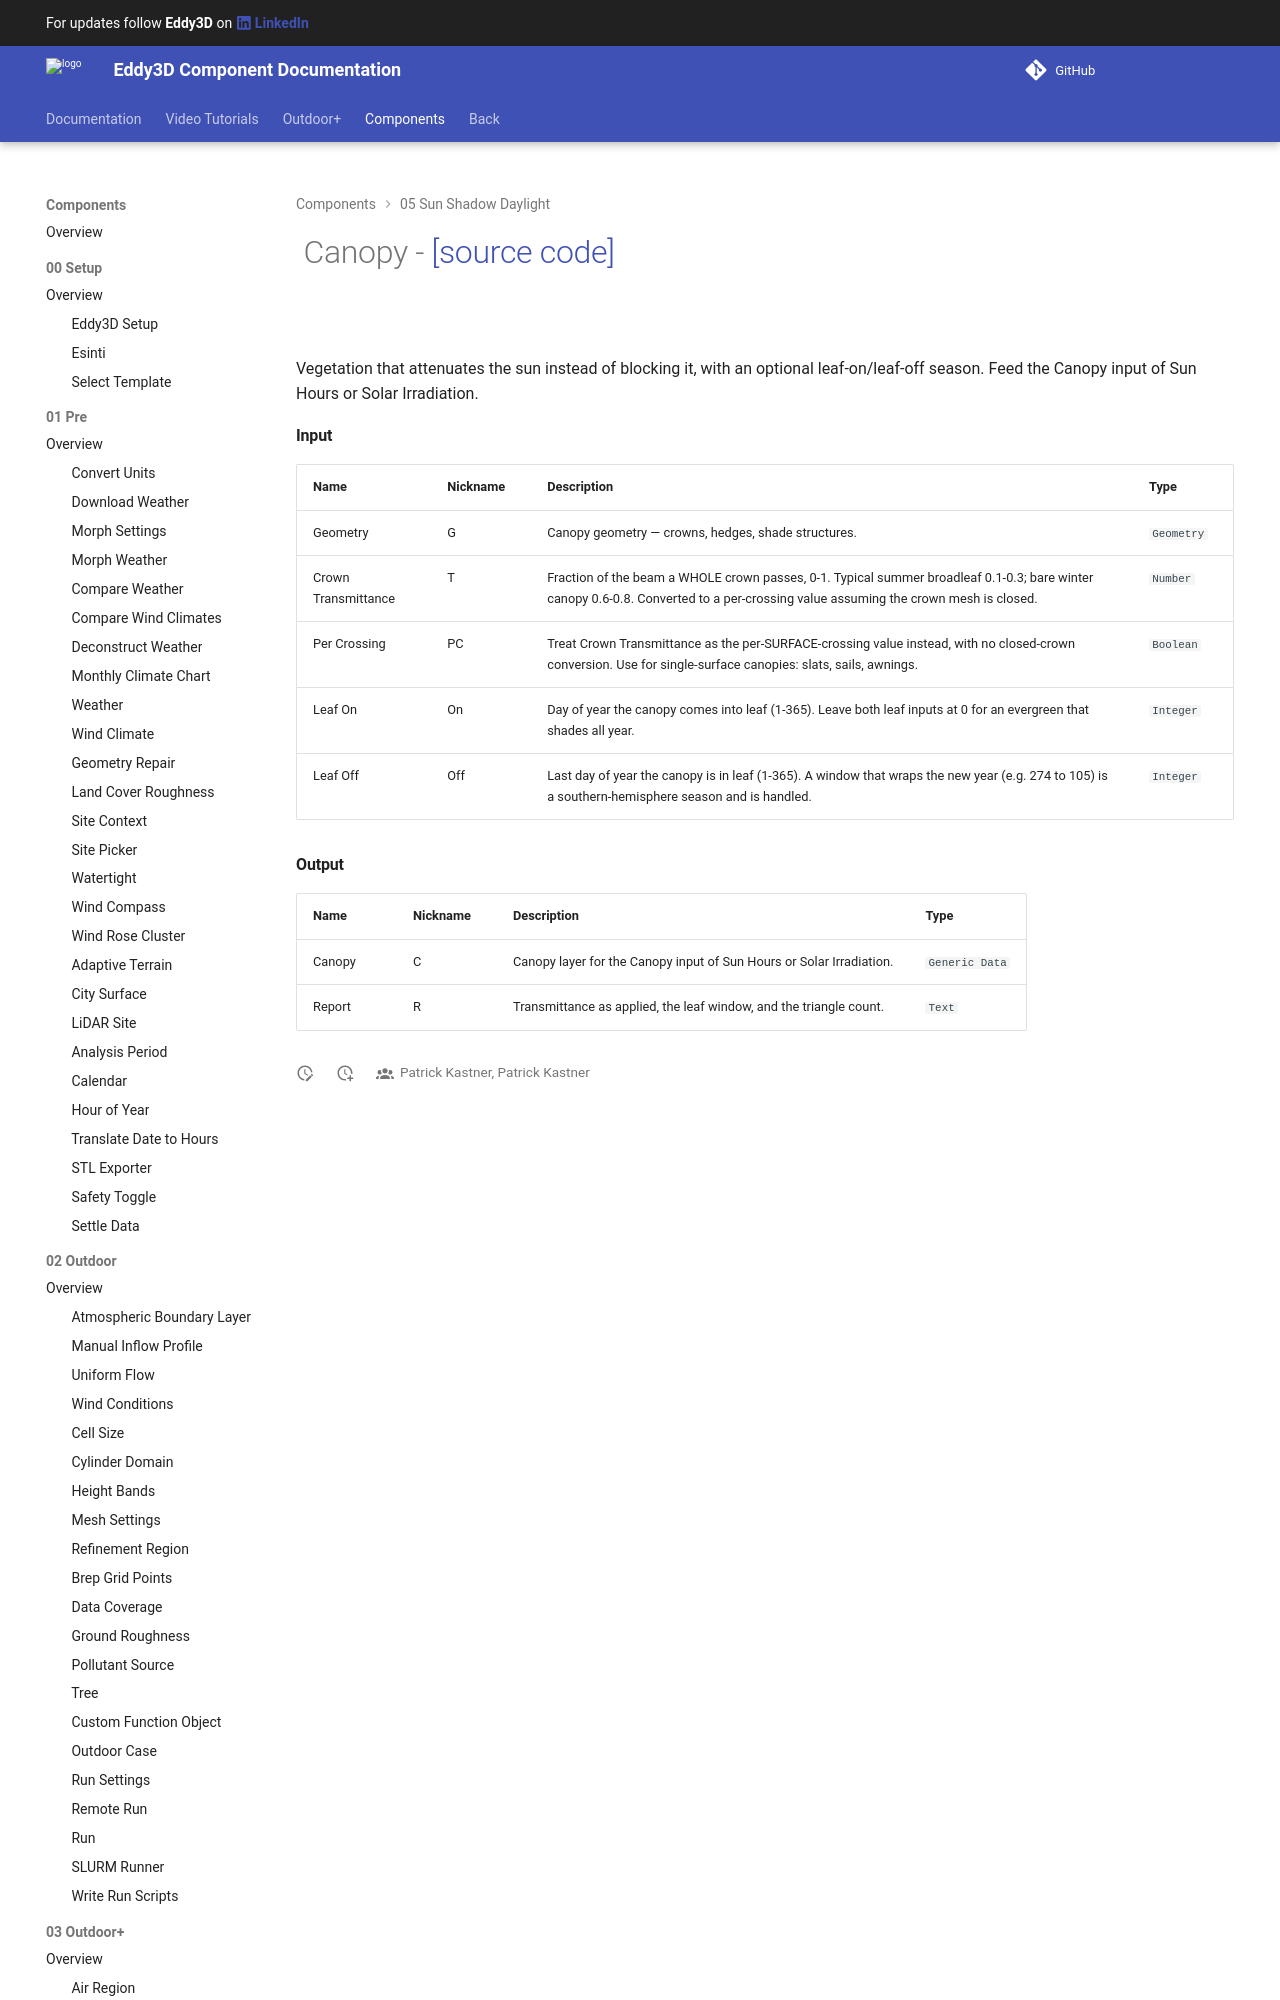

repository: Eddy3D-Dev/Eddy3D-Documentation · page: 1.22.1.827/components/Canopy/index.html · generator: mkdocs

# ![](/images/icons/Canopy.png) Canopy - [[source code]](https://github.com/Eddy3D-Dev/Eddy3D/search?q=%22Canopy%22)

![](/images/components/Canopy-crop.png)

Vegetation that attenuates the sun instead of blocking it, with an optional leaf-on/leaf-off season. Feed the Canopy input of Sun Hours or Solar Irradiation.
